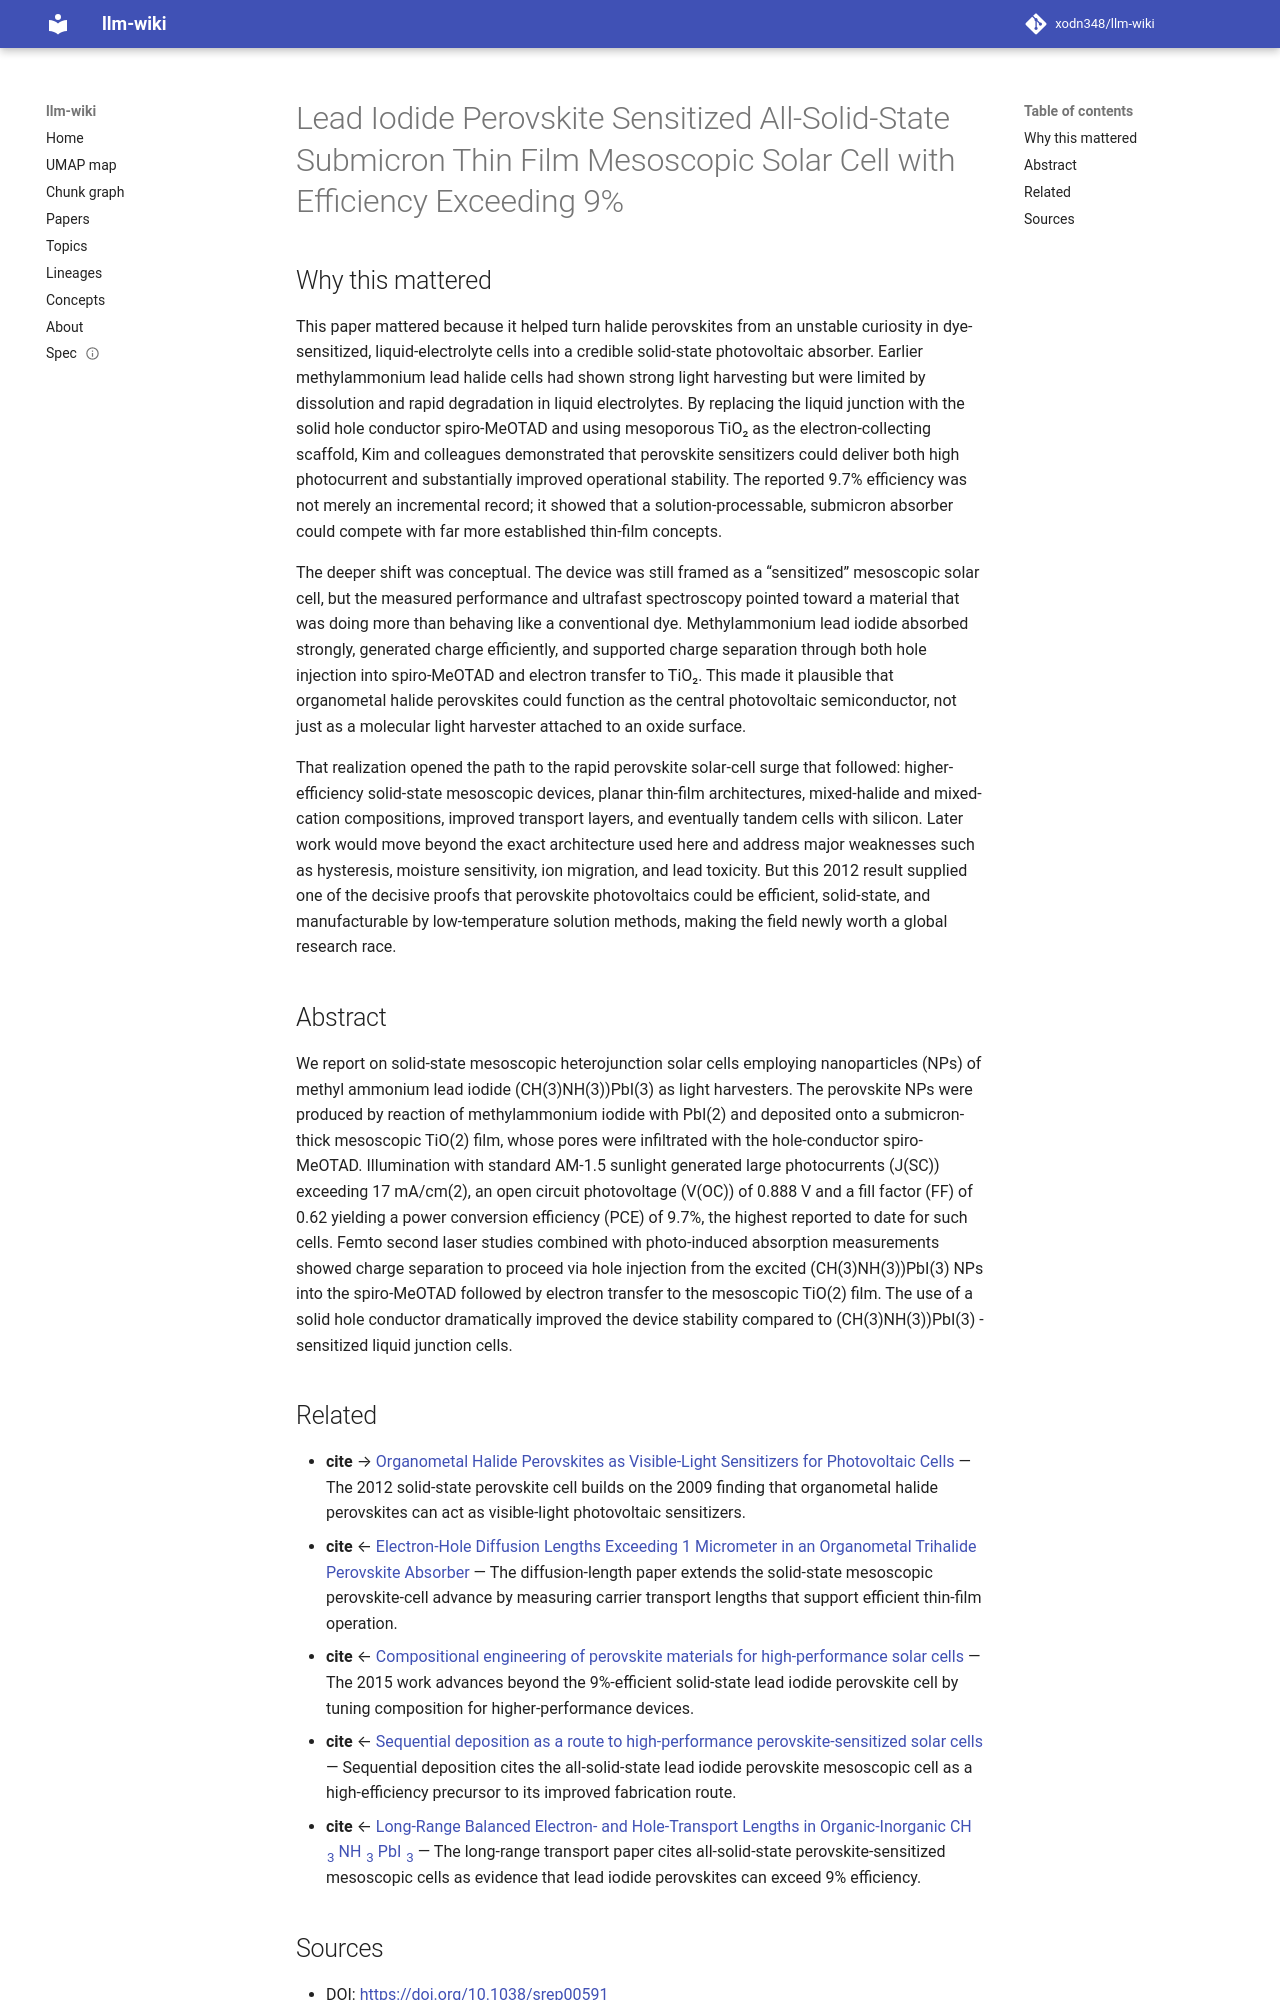

repository: xodn348/llm-wiki · page: paper/10_1038_srep00591/index.html · generator: mkdocs

---
title: Lead Iodide Perovskite Sensitized All-Solid-State Submicron Thin Film Mesoscopic
  Solar Cell with Efficiency Exceeding 9%
doi: 10.1038/srep00591
openalex_id: https://openalex.org/W2169328609
year: 2012
venue: Scientific Reports
authors: Hui‐Seon Kim, Chang-Ryul Lee, Jeong‐Hyeok Im, Ki-beom LEE, Thomas Moehl,
  Arianna Marchioro, Soo‐Jin Moon, Robin Humphry‐Baker
citations: 7949
fleming_tier: true
concepts:
- Mesoscopic physics
- Materials science
- Iodide
- Perovskite (structure)
- Energy conversion efficiency
- Ammonium iodide
- Chemical engineering
- Thin film
- Heterojunction
- Quasi-solid
---

# Lead Iodide Perovskite Sensitized All-Solid-State Submicron Thin Film Mesoscopic Solar Cell with Efficiency Exceeding 9%

## Why this mattered

This paper mattered because it helped turn halide perovskites from an unstable curiosity in dye-sensitized, liquid-electrolyte cells into a credible solid-state photovoltaic absorber. Earlier methylammonium lead halide cells had shown strong light harvesting but were limited by dissolution and rapid degradation in liquid electrolytes. By replacing the liquid junction with the solid hole conductor spiro-MeOTAD and using mesoporous TiO₂ as the electron-collecting scaffold, Kim and colleagues demonstrated that perovskite sensitizers could deliver both high photocurrent and substantially improved operational stability. The reported 9.7% efficiency was not merely an incremental record; it showed that a solution-processable, submicron absorber could compete with far more established thin-film concepts.

The deeper shift was conceptual. The device was still framed as a “sensitized” mesoscopic solar cell, but the measured performance and ultrafast spectroscopy pointed toward a material that was doing more than behaving like a conventional dye. Methylammonium lead iodide absorbed strongly, generated charge efficiently, and supported charge separation through both hole injection into spiro-MeOTAD and electron transfer to TiO₂. This made it plausible that organometal halide perovskites could function as the central photovoltaic semiconductor, not just as a molecular light harvester attached to an oxide surface.

That realization opened the path to the rapid perovskite solar-cell surge that followed: higher-efficiency solid-state mesoscopic devices, planar thin-film architectures, mixed-halide and mixed-cation compositions, improved transport layers, and eventually tandem cells with silicon. Later work would move beyond the exact architecture used here and address major weaknesses such as hysteresis, moisture sensitivity, ion migration, and lead toxicity. But this 2012 result supplied one of the decisive proofs that perovskite photovoltaics could be efficient, solid-state, and manufacturable by low-temperature solution methods, making the field newly worth a global research race.

## Abstract

We report on solid-state mesoscopic heterojunction solar cells employing nanoparticles (NPs) of methyl ammonium lead iodide (CH(3)NH(3))PbI(3) as light harvesters. The perovskite NPs were produced by reaction of methylammonium iodide with PbI(2) and deposited onto a submicron-thick mesoscopic TiO(2) film, whose pores were infiltrated with the hole-conductor spiro-MeOTAD. Illumination with standard AM-1.5 sunlight generated large photocurrents (J(SC)) exceeding 17 mA/cm(2), an open circuit photovoltage (V(OC)) of 0.888 V and a fill factor (FF) of 0.62 yielding a power conversion efficiency (PCE) of 9.7%, the highest reported to date for such cells. Femto second laser studies combined with photo-induced absorption measurements showed charge separation to proceed via hole injection from the excited (CH(3)NH(3))PbI(3) NPs into the spiro-MeOTAD followed by electron transfer to the mesoscopic TiO(2) film. The use of a solid hole conductor dramatically improved the device stability compared to (CH(3)NH(3))PbI(3) -sensitized liquid junction cells.
